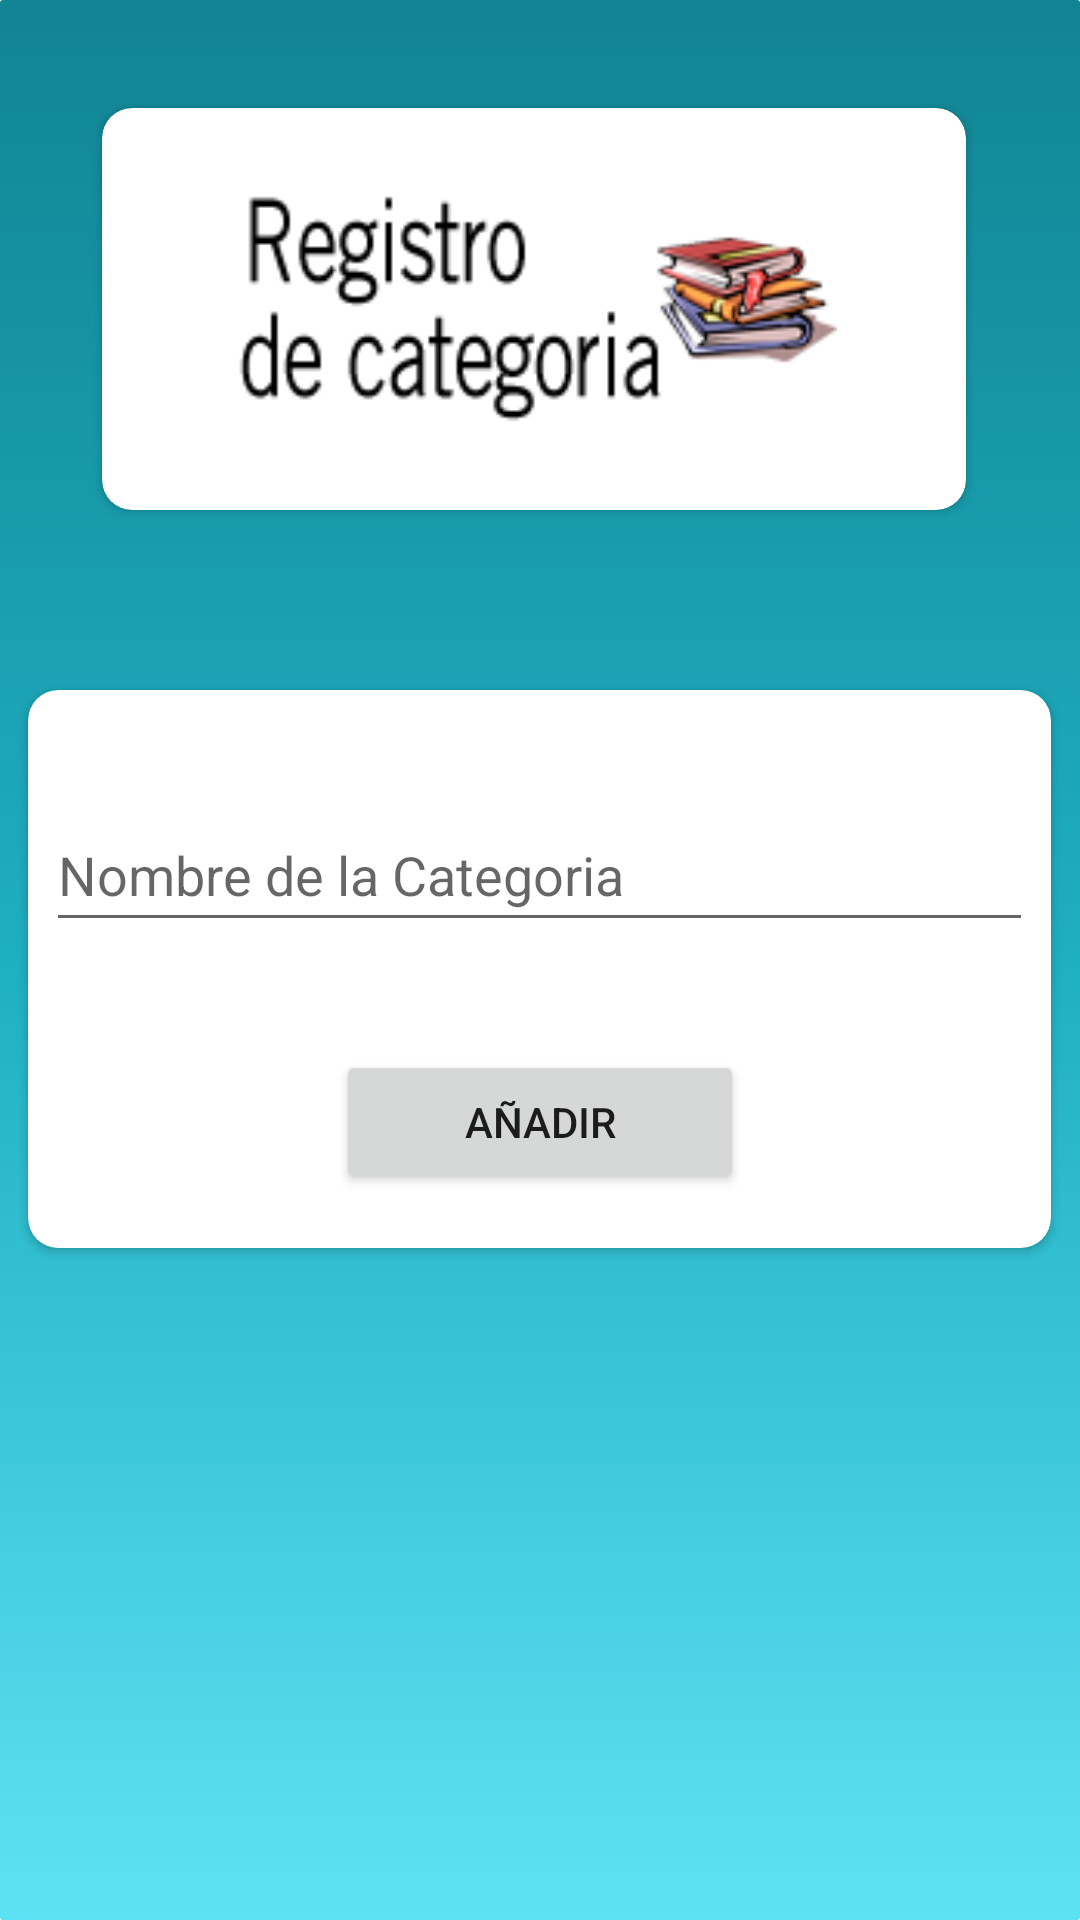

This screen was rendered from an Android layout file. Write that file and the resources it references.
<!-- AndroidManifest.xml: application theme Theme.AppCompat.Light.NoActionBar -->
<!-- res/layout/activity_ingresar_categoria.xml -->
<?xml version="1.0" encoding="utf-8"?>
<androidx.constraintlayout.widget.ConstraintLayout xmlns:android="http://schemas.android.com/apk/res/android"
    xmlns:app="http://schemas.android.com/apk/res-auto"
    xmlns:tools="http://schemas.android.com/tools"
    android:layout_width="match_parent"
    android:layout_height="match_parent"
    android:background="@drawable/gradient_background"
    tools:context=".ingresarCategoria_act">

    <androidx.cardview.widget.CardView
        android:id="@+id/cardView6"
        android:layout_width="288dp"
        android:layout_height="134dp"
        android:layout_marginTop="36dp"
        app:cardCornerRadius="10dp"
        app:layout_constraintEnd_toEndOf="parent"
        app:layout_constraintHorizontal_bias="0.47"
        app:layout_constraintStart_toStartOf="parent"
        app:layout_constraintTop_toTopOf="parent">

        <ImageView
            android:id="@+id/imageView6"
            android:layout_width="match_parent"
            android:layout_height="match_parent"
            app:srcCompat="@drawable/registro_categoria" />
    </androidx.cardview.widget.CardView>

    <androidx.cardview.widget.CardView
        android:layout_width="341dp"
        android:layout_height="186dp"
        android:layout_marginTop="60dp"
        app:cardCornerRadius="10dp"
        app:layout_constraintEnd_toEndOf="parent"
        app:layout_constraintHorizontal_bias="0.487"
        app:layout_constraintStart_toStartOf="parent"
        app:layout_constraintTop_toBottomOf="@+id/cardView6">

        <androidx.constraintlayout.widget.ConstraintLayout
            android:layout_width="match_parent"
            android:layout_height="187dp">

            <EditText
                android:id="@+id/text_nombre_c"
                android:layout_width="329dp"
                android:layout_height="48dp"
                android:layout_marginTop="36dp"
                android:ems="10"
                android:hint="Nombre de la Categoria"
                android:inputType="textPersonName"
                app:layout_constraintEnd_toEndOf="parent"
                app:layout_constraintHorizontal_bias="0.51"
                app:layout_constraintStart_toStartOf="parent"
                app:layout_constraintTop_toTopOf="parent" />

            <Button
                android:id="@+id/btn_add"
                android:layout_width="136dp"
                android:layout_height="48dp"
                android:layout_marginTop="36dp"
                android:text="Añadir"
                app:layout_constraintEnd_toEndOf="parent"
                app:layout_constraintStart_toStartOf="parent"
                app:layout_constraintTop_toBottomOf="@+id/text_nombre_c" />
        </androidx.constraintlayout.widget.ConstraintLayout>
    </androidx.cardview.widget.CardView>
</androidx.constraintlayout.widget.ConstraintLayout>
<!-- resources referenced by this layout -->
<resources>
  <!-- drawable gradient_background (drawable) -->
  <?xml version="1.0" encoding="utf-8"?>
  <selector xmlns:android="http://schemas.android.com/apk/res/android">
      <item>
          <shape>
              <gradient
                  android:startColor="#5DE2F3"
                  android:centerColor="#1EAFC1"
                  android:endColor="#118493"
                  android:angle="90"/>
              <corners
                  android:radius="1dp"/>
          </shape>
      </item>
  </selector>
  <!-- drawable registro_categoria: png bitmap (drawable, 11454 bytes) -->
</resources>
